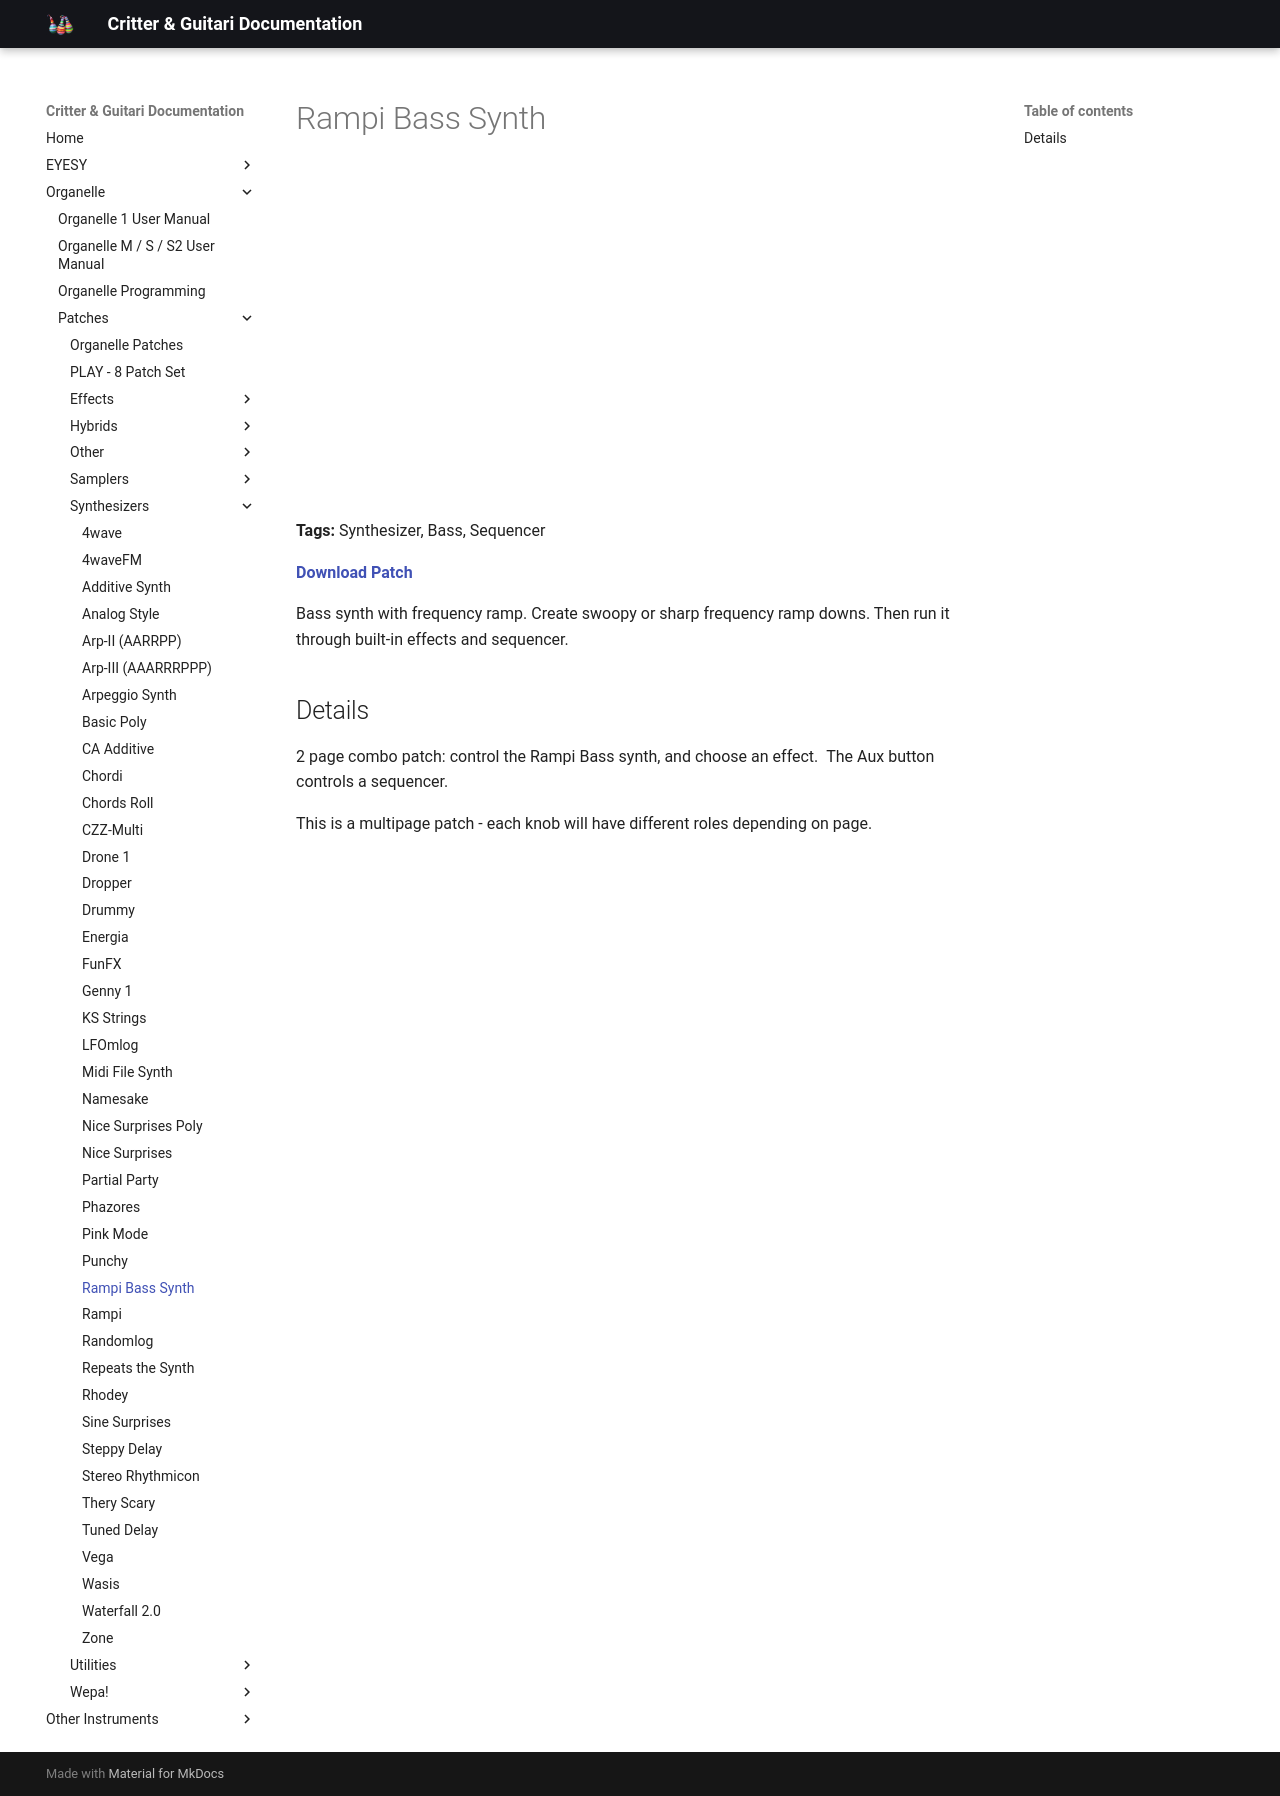

repository: critterandguitari/cg-docs · page: Organelle/patches/Synthesizers/rampi-bass-synth/index.html · generator: mkdocs

---
title: Rampi Bass Synth
date: 2017-10-13
tags:
  - Synthesizer
  - Bass
  - Sequencer
---


# Rampi Bass Synth


<div class="video-embed"><iframe width="560" height="315" src="https://www.youtube.com/embed/BNnw8sltoas" title="YouTube video player" frameborder="0" allow="accelerometer; autoplay; clipboard-write; encrypted-media; gyroscope; picture-in-picture" allowfullscreen></iframe></div>

**Tags:** Synthesizer, Bass, Sequencer

**[Download Patch](http://thepeacetreaty.org/organelle/patches/Rampi.zip)**

Bass synth with frequency ramp. Create swoopy or sharp frequency ramp downs. Then run it through built-in effects and sequencer.

## Details

2 page combo patch: control the Rampi Bass synth, and choose an effect.  The Aux button controls a sequencer.

This is a multipage patch - each knob will have different roles depending on page.
